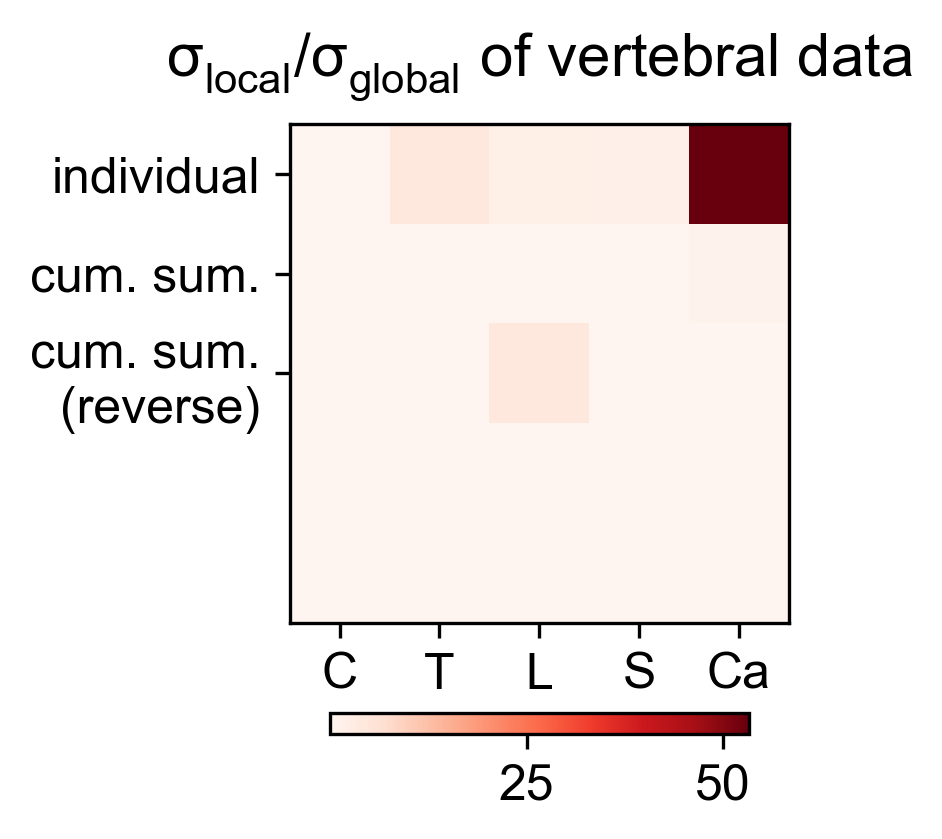

The file beside this chart, header and first rows:
4.443883348062113020e-02, 4.114884484282287147e+00, 1.898308294407272223e+00, 1.870660270167907813e+00, 5.324706476454993265e+01
7.182552444852647157e-04, 6.650798704191113186e-02, 3.068194597642808635e-02, 3.023507694647843691e-02, 8.606207797345174493e-01
1.353377918293128829e-03, 1.357283268401564139e-03, 4.264247643210287819e+00, 5.166887608279158162e-02, 1.163663101205781314e-01
1.353377918293128829e-03, 1.491165922455999632e-03, 8.176243620056692328e-04, 1.675432518000060300e-03, 1.097270676539137575e-02
1.097270676539137575e-02, 1.054066607924592121e-02, 1.290338955051709979e-01, 1.167958551979773052e-01, 1.163663101205781314e-01
